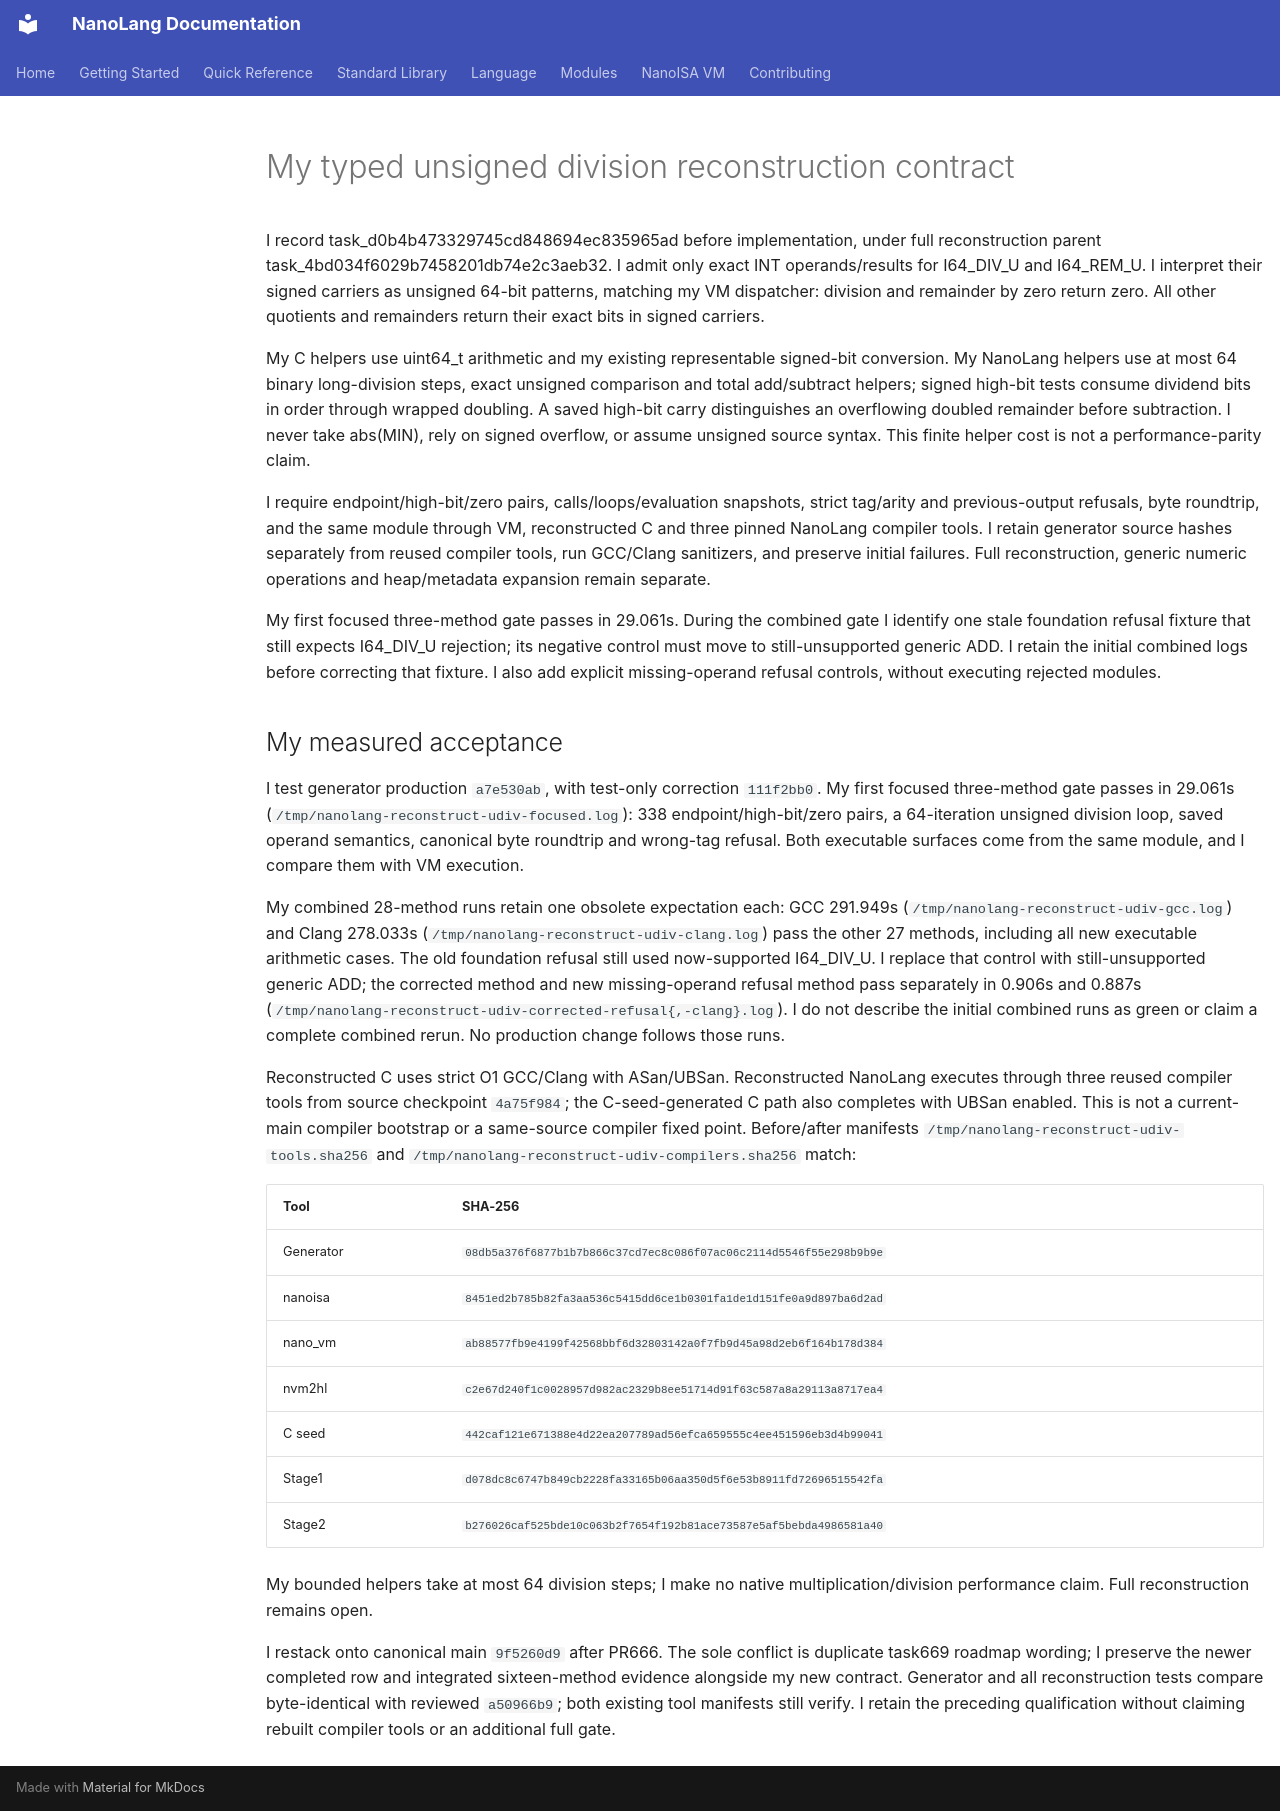

repository: jordanhubbard/nanolang · page: NANOISA_RECONSTRUCT_UNSIGNED_DIVISION/index.html · generator: mkdocs

# My typed unsigned division reconstruction contract

I record task_d0b4b473329745cd848694ec835965ad before implementation, under full reconstruction parent task_4bd034f6029b7458201db74e2c3aeb32. I admit only exact INT operands/results for I64_DIV_U and I64_REM_U. I interpret their signed carriers as unsigned 64-bit patterns, matching my VM dispatcher: division and remainder by zero return zero. All other quotients and remainders return their exact bits in signed carriers.

My C helpers use uint64_t arithmetic and my existing representable signed-bit conversion. My NanoLang helpers use at most 64 binary long-division steps, exact unsigned comparison and total add/subtract helpers; signed high-bit tests consume dividend bits in order through wrapped doubling. A saved high-bit carry distinguishes an overflowing doubled remainder before subtraction. I never take abs(MIN), rely on signed overflow, or assume unsigned source syntax. This finite helper cost is not a performance-parity claim.

I require endpoint/high-bit/zero pairs, calls/loops/evaluation snapshots, strict tag/arity and previous-output refusals, byte roundtrip, and the same module through VM, reconstructed C and three pinned NanoLang compiler tools. I retain generator source hashes separately from reused compiler tools, run GCC/Clang sanitizers, and preserve initial failures. Full reconstruction, generic numeric operations and heap/metadata expansion remain separate.

My first focused three-method gate passes in 29.061s. During the combined gate I identify one stale foundation refusal fixture that still expects I64_DIV_U rejection; its negative control must move to still-unsupported generic ADD. I retain the initial combined logs before correcting that fixture. I also add explicit missing-operand refusal controls, without executing rejected modules.

## My measured acceptance

I test generator production `a7e530ab`, with test-only correction `111f2bb0`. My first focused three-method gate passes in 29.061s (`/tmp/nanolang-reconstruct-udiv-focused.log`): 338 endpoint/high-bit/zero pairs, a 64-iteration unsigned division loop, saved operand semantics, canonical byte roundtrip and wrong-tag refusal. Both executable surfaces come from the same module, and I compare them with VM execution.

My combined 28-method runs retain one obsolete expectation each: GCC 291.949s (`/tmp/nanolang-reconstruct-udiv-gcc.log`) and Clang 278.033s (`/tmp/nanolang-reconstruct-udiv-clang.log`) pass the other 27 methods, including all new executable arithmetic cases. The old foundation refusal still used now-supported I64_DIV_U. I replace that control with still-unsupported generic ADD; the corrected method and new missing-operand refusal method pass separately in 0.906s and 0.887s (`/tmp/nanolang-reconstruct-udiv-corrected-refusal{,-clang}.log`). I do not describe the initial combined runs as green or claim a complete combined rerun. No production change follows those runs.

Reconstructed C uses strict O1 GCC/Clang with ASan/UBSan. Reconstructed NanoLang executes through three reused compiler tools from source checkpoint `4a75f984`; the C-seed-generated C path also completes with UBSan enabled. This is not a current-main compiler bootstrap or a same-source compiler fixed point. Before/after manifests `/tmp/nanolang-reconstruct-udiv-tools.sha256` and `/tmp/nanolang-reconstruct-udiv-compilers.sha256` match:

| Tool | SHA-256 |
| --- | --- |
| Generator | `08db5a376f6877b1b7b866c37cd7ec8c086f07ac06c2114d5546f55e298b9b9e` |
| nanoisa | `8451ed2b785b82fa3aa536c5415dd6ce1b0301fa1de1d151fe0a9d897ba6d2ad` |
| nano_vm | `ab88577fb9e4199f42568bbf6d32803142a0f7fb9d45a98d2eb6f164b178d384` |
| nvm2hl | `c2e67d240f1c0028957d982ac2329b8ee51714d91f63c587a8a29113a8717ea4` |
| C seed | `442caf121e671388e4d22ea207789ad56efca659555c4ee451596eb3d4b99041` |
| Stage1 | `d078dc8c6747b849cb2228fa33165b06aa350d5f6e53b8911fd72696515542fa` |
| Stage2 | `b276026caf525bde10c063b2f7654f192b81ace73587e5af5bebda4986581a40` |

My bounded helpers take at most 64 division steps; I make no native multiplication/division performance claim. Full reconstruction remains open.

I restack onto canonical main `9f5260d9` after PR666. The sole conflict is duplicate task669 roadmap wording; I preserve the newer completed row and integrated sixteen-method evidence alongside my new contract. Generator and all reconstruction tests compare byte-identical with reviewed `a50966b9`; both existing tool manifests still verify. I retain the preceding qualification without claiming rebuilt compiler tools or an additional full gate.
